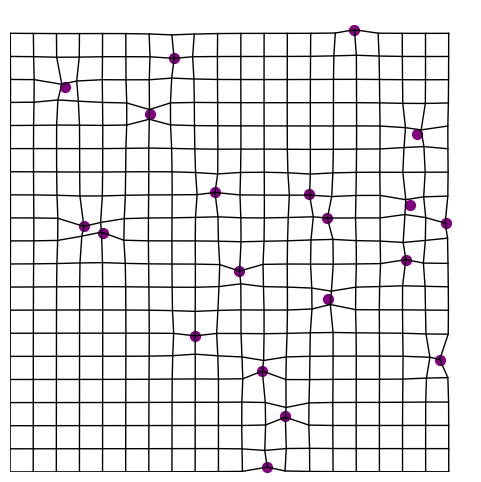

Recreate this plot in Python.
import numpy as np
import matplotlib.pyplot as plt

# Parameters
width, height = 600, 600
point_count = 20
grid_count = 20
gravity_force = 2000
falloff = 2

# Random points simulating gravitational mass
points = np.random.rand(point_count, 2) * [width, height]

# Calculate grid points affected by the 'gravitational' points
def do_calculation():
    grid = []
    for yi in range(grid_count):
        row = []
        for xi in range(grid_count):
            x = (width / grid_count) * xi # Normal coordinates
            y = (height / grid_count) * yi # Normal coordinates

            for px, py in points:
                dx = px - x
                dy = py - y
                d = np.sqrt(dx**2 + dy**2)
                if d > 0:
                    a = np.arctan2(dy, dx)
                    f = gravity_force / np.power(d, falloff)
                    f = f if f < d else d
                    x += np.cos(a) * f
                    y += np.sin(a) * f

            row.append([x, y])
        grid.append(row)
    return np.array(grid)

grid = do_calculation()

# Create the plot
fig, ax = plt.subplots(figsize=(6, 6))

# Draw the grid lines
for yi in range(grid_count):
    ax.plot(grid[yi, :, 0], grid[yi, :, 1], color='black', lw=1)
    ax.plot(grid[:, yi, 0], grid[:, yi, 1], color='black', lw=1)

# Draw the 'gravitational' points
for point in points:
    ax.scatter(*point, color='purple', s=50)

# Set the plot limits and aspect
ax.set_xlim(0, width)
ax.set_ylim(0, height)
ax.set_aspect('equal')
ax.axis('off')

plt.show()